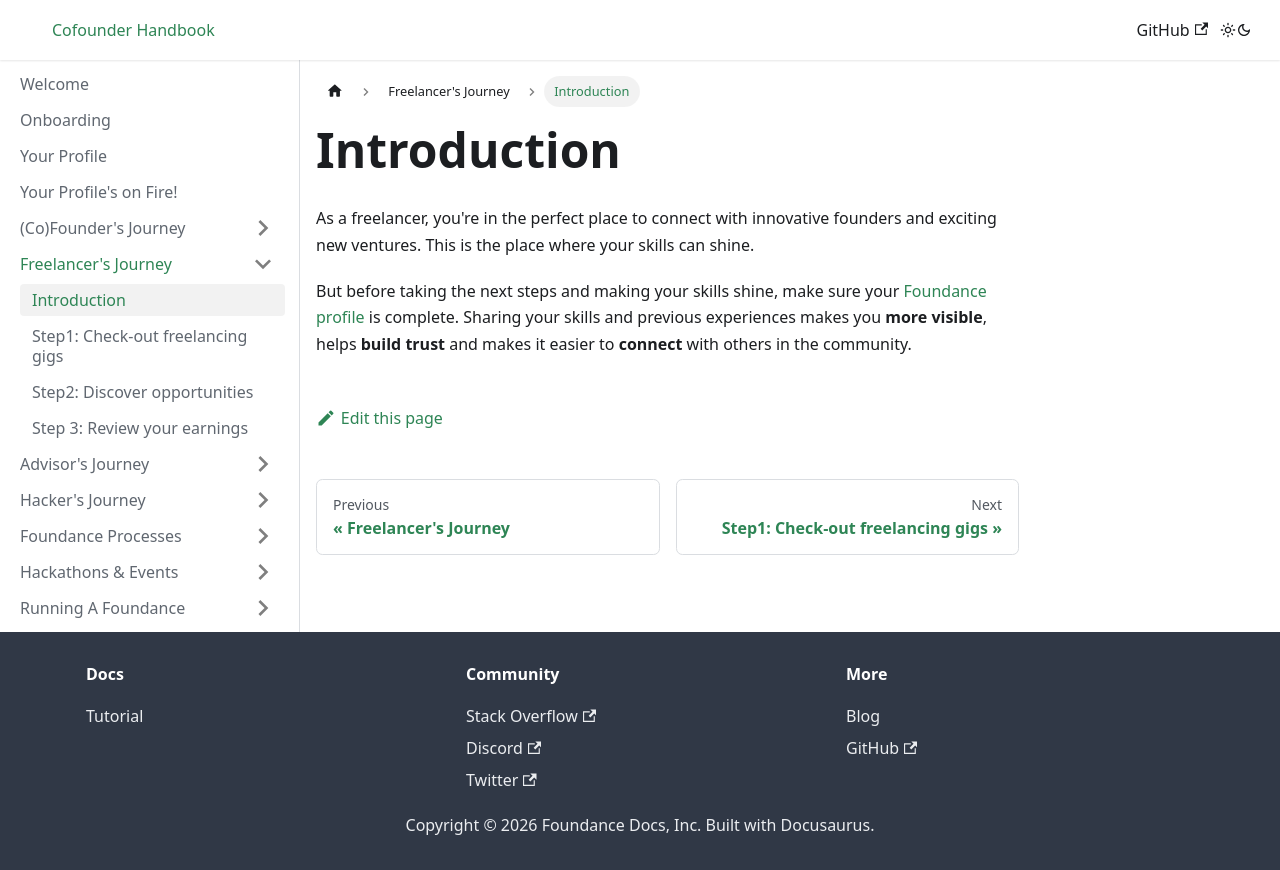

repository: foundance/foundance-docs · page: freelancers-journey/intro/index.html · generator: docusaurus

---
sidebar_position: 1
---

import BrowserWindow from '../../src/components/BrowserWindow';
import Highlight from '../../src/components/Highlight';

# Introduction

As a freelancer, you're in the perfect place to connect with innovative founders and exciting new ventures. This is the place where your skills can shine. 

But before taking the next steps and making your skills shine, make sure your [Foundance profile](../your-profile.md) is complete. Sharing your skills and previous experiences makes you **more visible**, helps **build trust** and makes it easier to **connect** with others in the community. 
